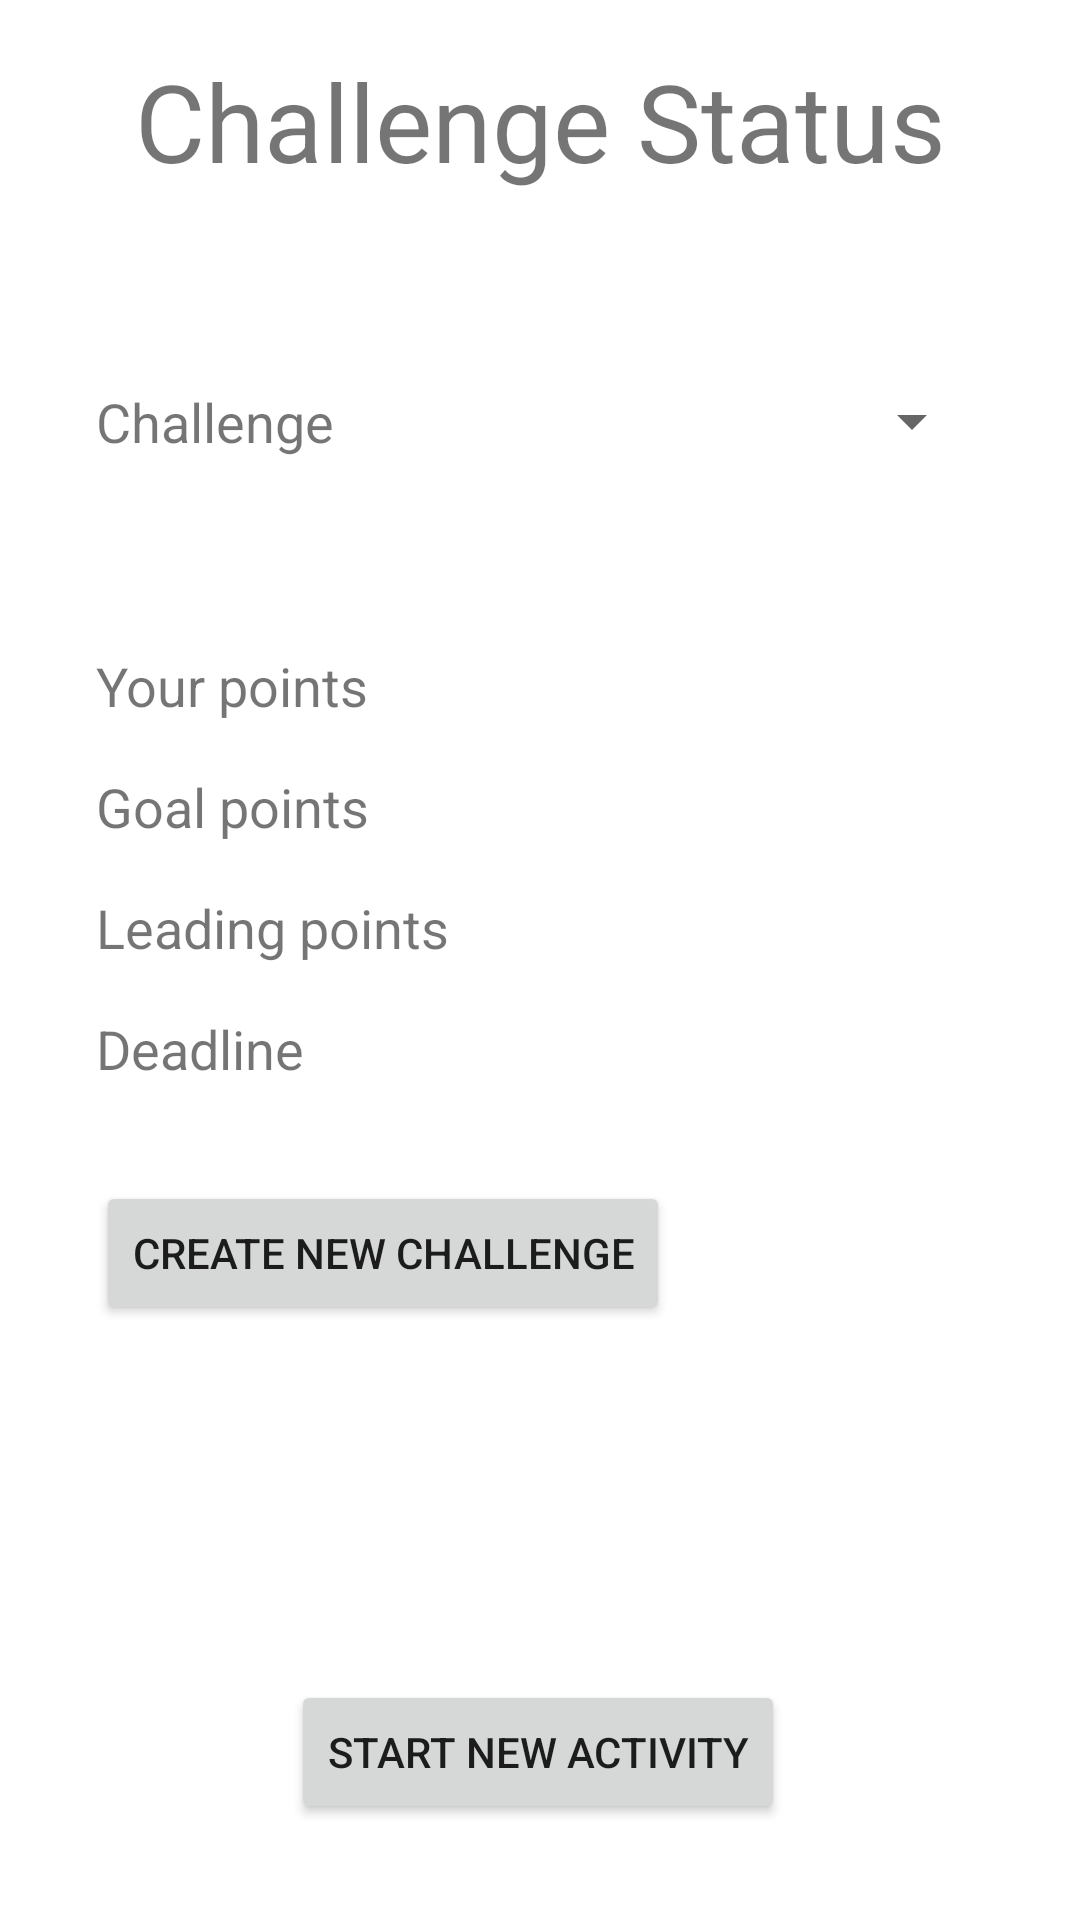

Write the Android layout XML for this screen, with the resource values it uses.
<!-- AndroidManifest.xml: application theme Theme.ChallengeTracker -->
<!-- res/layout/activity_main.xml -->
<?xml version="1.0" encoding="utf-8"?>
<androidx.constraintlayout.widget.ConstraintLayout xmlns:android="http://schemas.android.com/apk/res/android"
    xmlns:app="http://schemas.android.com/apk/res-auto"
    xmlns:tools="http://schemas.android.com/tools"
    android:layout_width="match_parent"
    android:layout_height="match_parent"
    tools:context=".MainActivity">


    <TextView
        android:id="@+id/tv_main_activity_topic"
        android:layout_width="wrap_content"
        android:layout_height="wrap_content"
        android:layout_marginTop="16dp"
        android:text="@string/main_activity_topic"
        android:textSize="@dimen/main_activity_topic_text_size"
        app:layout_constraintEnd_toEndOf="parent"
        app:layout_constraintStart_toStartOf="parent"
        app:layout_constraintTop_toTopOf="parent" />


    <Spinner
        android:id="@+id/spinner_challenges"
        android:layout_width="0dp"
        android:layout_height="wrap_content"
        android:layout_marginStart="16dp"
        android:layout_marginTop="@dimen/main_activity_parts_margin"
        android:layout_marginEnd="32dp"
        android:textSize="@dimen/main_activity_text_size"
        app:layout_constraintHorizontal_weight="7"
        app:layout_constraintEnd_toEndOf="parent"
        app:layout_constraintHorizontal_bias="0.5"
        app:layout_constraintStart_toEndOf="@+id/tv_challenge_text"
        app:layout_constraintTop_toBottomOf="@+id/tv_main_activity_topic" />


    <TextView
        android:id="@+id/tv_challenge_text"
        android:layout_width="0dp"
        android:layout_height="wrap_content"
        android:layout_marginStart="32dp"
        android:layout_marginTop="@dimen/main_activity_parts_margin"
        android:layout_marginEnd="16dp"
        android:text="@string/challenge"
        android:textSize="@dimen/main_activity_text_size"
        app:layout_constraintHorizontal_weight="3"
        app:layout_constraintEnd_toStartOf="@+id/spinner_challenges"
        app:layout_constraintHorizontal_bias="0.5"
        app:layout_constraintStart_toStartOf="parent"
        app:layout_constraintTop_toBottomOf="@+id/tv_main_activity_topic" />

    <TextView
        android:id="@+id/tv_user_points_text"
        android:layout_width="0dp"
        android:layout_height="wrap_content"
        android:layout_marginStart="32dp"
        android:layout_marginTop="@dimen/main_activity_parts_margin"
        android:layout_marginEnd="16dp"
        android:text="@string/your_points"
        android:textSize="@dimen/main_activity_text_size"
        app:layout_constraintEnd_toStartOf="@+id/tv_user_points_value"
        app:layout_constraintHorizontal_bias="0.5"
        app:layout_constraintStart_toStartOf="parent"
        app:layout_constraintTop_toBottomOf="@+id/spinner_challenges" />

    <TextView
        android:id="@+id/tv_user_points_value"
        android:layout_width="0dp"
        android:layout_height="wrap_content"
        android:layout_marginStart="16dp"
        android:layout_marginTop="@dimen/main_activity_parts_margin"
        android:layout_marginEnd="32dp"
        android:textSize="@dimen/main_activity_text_size"
        app:layout_constraintEnd_toEndOf="parent"
        app:layout_constraintHorizontal_bias="0.5"
        app:layout_constraintStart_toEndOf="@+id/tv_user_points_text"
        app:layout_constraintTop_toBottomOf="@+id/spinner_challenges" />



    <TextView
        android:id="@+id/tv_goal_points_text"
        android:layout_width="0dp"
        android:layout_height="wrap_content"
        android:layout_marginStart="32dp"
        android:layout_marginTop="16dp"
        android:layout_marginEnd="16dp"
        android:text="@string/goal_points"
        android:textSize="@dimen/main_activity_text_size"
        app:layout_constraintEnd_toStartOf="@+id/tv_goal_points_value"
        app:layout_constraintHorizontal_bias="0.5"
        app:layout_constraintStart_toStartOf="parent"
        app:layout_constraintTop_toBottomOf="@+id/tv_user_points_value" />

    <TextView
        android:id="@+id/tv_goal_points_value"
        android:layout_width="0dp"
        android:layout_height="wrap_content"
        android:layout_marginStart="16dp"
        android:layout_marginTop="16dp"
        android:layout_marginEnd="32dp"
        android:textSize="@dimen/main_activity_text_size"
        app:layout_constraintEnd_toEndOf="parent"
        app:layout_constraintHorizontal_bias="0.5"
        app:layout_constraintStart_toEndOf="@+id/tv_goal_points_text"
        app:layout_constraintTop_toBottomOf="@+id/tv_user_points_value" />


    <TextView
        android:id="@+id/tv_leading_point_text"
        android:layout_width="0dp"
        android:layout_height="wrap_content"
        android:layout_marginStart="32dp"
        android:layout_marginTop="16dp"
        android:layout_marginEnd="16dp"
        android:text="@string/leading_points"
        android:textSize="@dimen/main_activity_text_size"
        app:layout_constraintEnd_toStartOf="@+id/tv_leading_point_value"
        app:layout_constraintHorizontal_bias="0.5"
        app:layout_constraintStart_toStartOf="parent"
        app:layout_constraintTop_toBottomOf="@+id/tv_goal_points_value" />

    <TextView
        android:id="@+id/tv_leading_point_value"
        android:layout_width="0dp"
        android:layout_height="wrap_content"
        android:layout_marginStart="16dp"
        android:layout_marginTop="16dp"
        android:layout_marginEnd="32dp"
        android:textSize="@dimen/main_activity_text_size"
        app:layout_constraintEnd_toEndOf="parent"
        app:layout_constraintHorizontal_bias="0.5"
        app:layout_constraintStart_toEndOf="@+id/tv_leading_point_text"
        app:layout_constraintTop_toBottomOf="@+id/tv_goal_points_value" />


    <TextView
        android:id="@+id/tv_deadline_text"
        android:layout_width="0dp"
        android:layout_height="wrap_content"
        android:layout_marginStart="32dp"
        android:layout_marginTop="16dp"
        android:layout_marginEnd="16dp"
        android:text="@string/deadline"
        android:textSize="@dimen/main_activity_text_size"
        app:layout_constraintEnd_toStartOf="@+id/tv_deadline_value"
        app:layout_constraintHorizontal_bias="0.5"
        app:layout_constraintStart_toStartOf="parent"
        app:layout_constraintTop_toBottomOf="@+id/tv_leading_point_value" />

    <TextView
        android:id="@+id/tv_deadline_value"
        android:layout_width="0dp"
        android:layout_height="wrap_content"
        android:layout_marginStart="16dp"
        android:layout_marginTop="16dp"
        android:layout_marginEnd="32dp"
        android:textSize="@dimen/main_activity_text_size"
        app:layout_constraintEnd_toEndOf="parent"
        app:layout_constraintHorizontal_bias="0.5"
        app:layout_constraintStart_toEndOf="@+id/tv_deadline_text"
        app:layout_constraintTop_toBottomOf="@+id/tv_leading_point_value" />

    <Button
        android:id="@+id/btn_create_new_challenge"
        android:layout_width="wrap_content"
        android:layout_height="wrap_content"
        android:layout_marginStart="32dp"
        android:layout_marginTop="32dp"
        android:text="@string/create_new_challenge"
        app:layout_constraintStart_toStartOf="parent"
        app:layout_constraintTop_toBottomOf="@+id/tv_deadline_text" />

    <Button
        android:id="@+id/btn_start_activity"
        android:layout_width="wrap_content"
        android:layout_height="wrap_content"
        android:layout_marginBottom="32dp"
        android:text="@string/start_new_avtivity"
        app:layout_constraintBottom_toBottomOf="parent"
        app:layout_constraintEnd_toEndOf="parent"
        app:layout_constraintHorizontal_bias="0.497"
        app:layout_constraintStart_toStartOf="parent" />


</androidx.constraintlayout.widget.ConstraintLayout>
<!-- resources referenced by this layout -->
<resources>
  <dimen name="main_activity_parts_margin">64dp</dimen>
  <dimen name="main_activity_text_size">18sp</dimen>
  <dimen name="main_activity_topic_text_size">36sp</dimen>
  <string name="challenge">Challenge</string>
  <string name="create_new_challenge">Create New Challenge</string>
  <string name="deadline">Deadline</string>
  <string name="goal_points">Goal points</string>
  <string name="leading_points">Leading points</string>
  <string name="main_activity_topic">Challenge Status</string>
  <string name="start_new_avtivity">Start New Activity</string>
  <string name="your_points">Your points</string>
  <style name="Theme.ChallengeTracker" parent="Theme.MaterialComponents.DayNight.DarkActionBar">
          
          <item name="colorPrimary">@color/purple_500</item>
          <item name="colorPrimaryVariant">@color/purple_700</item>
          <item name="colorOnPrimary">@color/white</item>
          
          <item name="colorSecondary">@color/teal_200</item>
          <item name="colorSecondaryVariant">@color/teal_700</item>
          <item name="colorOnSecondary">@color/black</item>
          
          <item name="android:statusBarColor" tools:targetApi="l">?attr/colorPrimaryVariant</item>
          
      </style>
  <!-- not gathered from this repository: default colours our renderer supplied (Android Studio template values) -->
  <color name="purple_500">#FF6200EE</color>
  <color name="purple_700">#FF3700B3</color>
  <color name="teal_200">#FF03DAC5</color>
  <color name="teal_700">#FF018786</color>
  <color name="black">#FF000000</color>
  <color name="white">#FFFFFFFF</color>
</resources>
